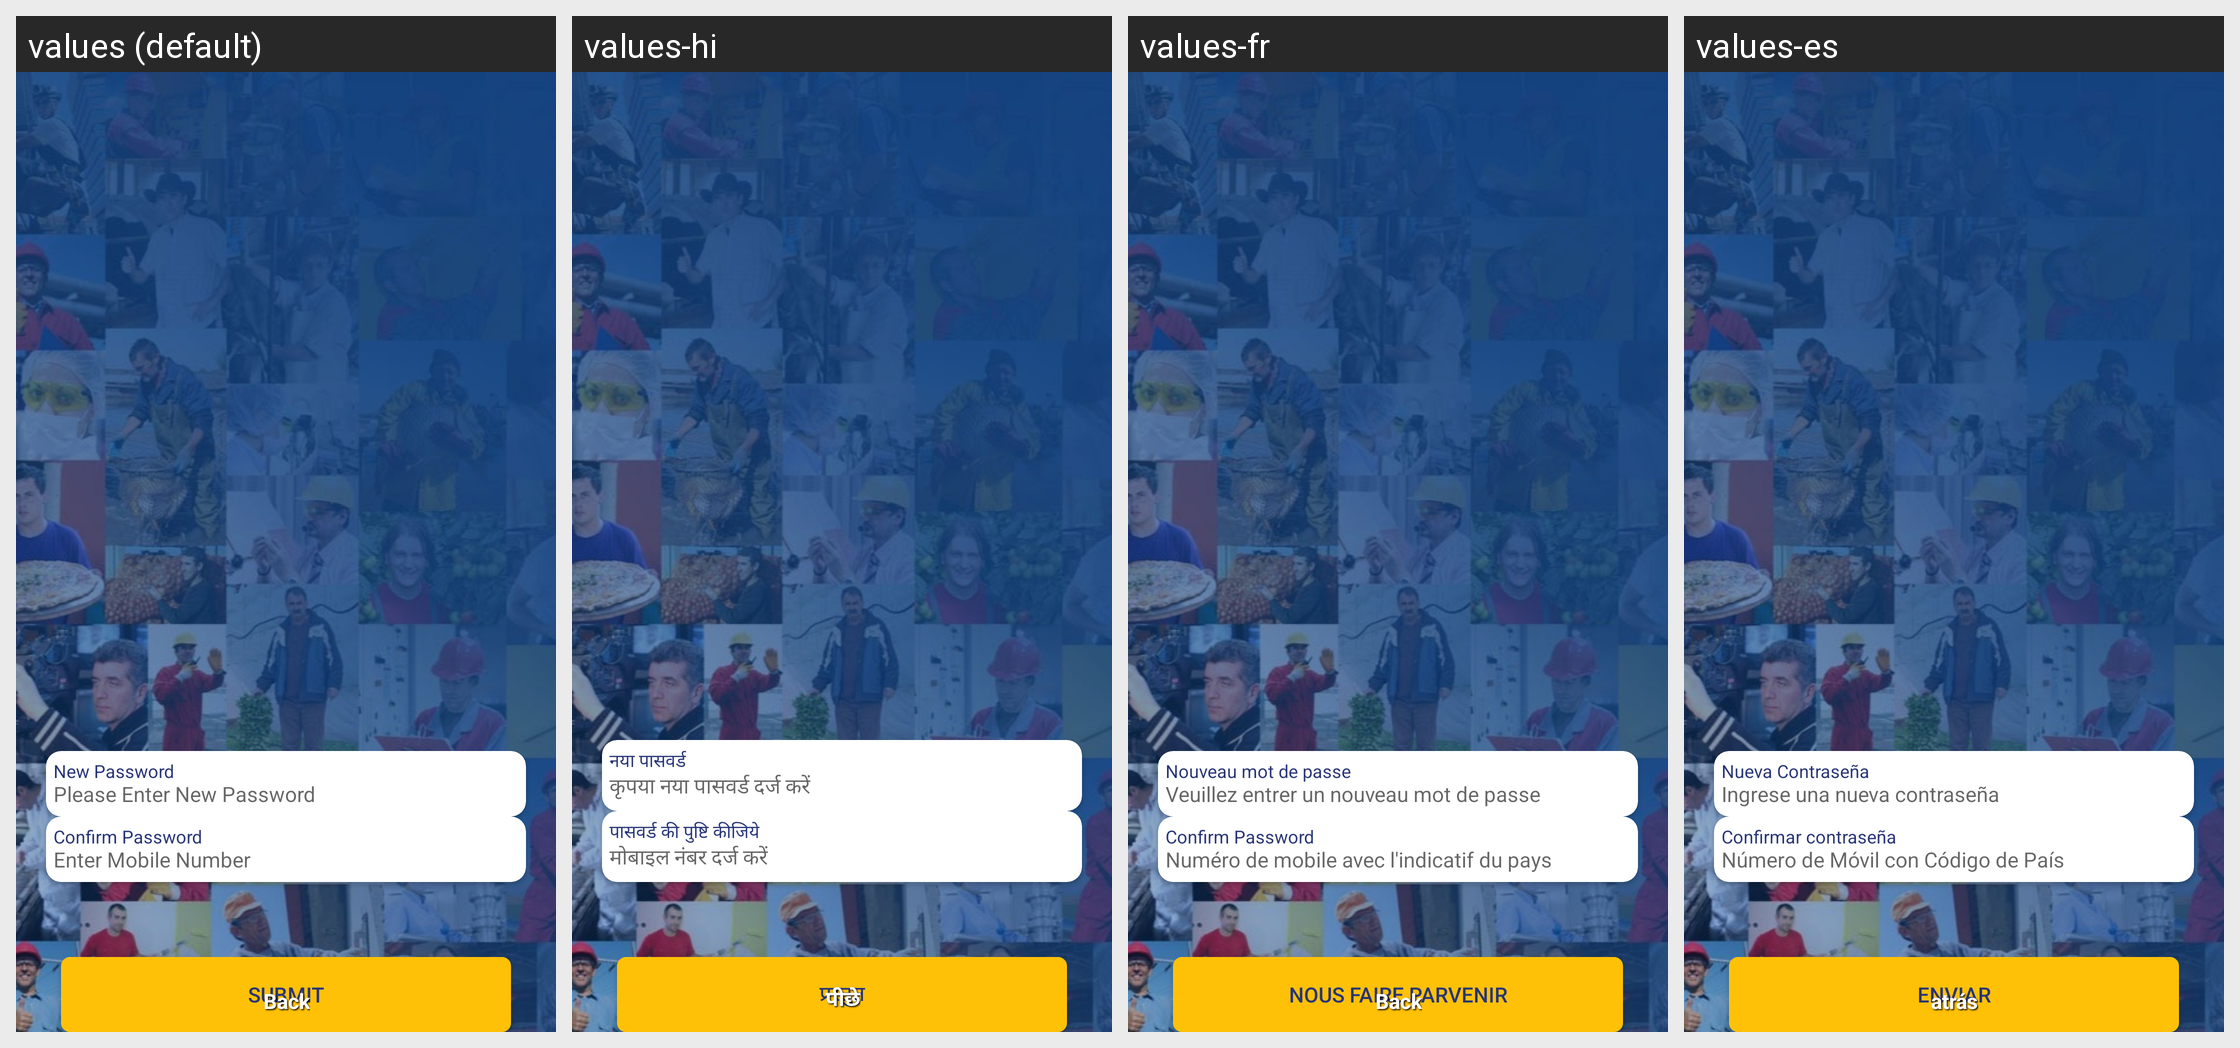

Translations of the strings shown on this Android screen, per locale in the grid:
Android screen res/layout/activity_password_change_screen.xml rendered under 4 locales, left to right: values (default), values-hi, values-fr, values-es. Device: Nexus 5 (rendered at 1080×1920; each locale shown at half size, 540×960, under a caption strip naming it); theme Theme.Skils.
Other locales in the repository, not shown: values-ar, values-ml, values-ta.
Strings drawn on this screen, with the default value and each locale's value (text and hints the layout hard-codes, and strings that could not be matched under every locale, appear in the picture but are not listed):

new_password
  values: New Password
  values-hi: नया पासवर्ड
  values-fr: Nouveau mot de passe
  values-es: Nueva Contraseña

Please_Enter_New_Password
  values: Please Enter New Password
  values-hi: कृपया नया पासवर्ड दर्ज करें
  values-fr: Veuillez entrer un nouveau mot de passe
  values-es: Ingrese una nueva contraseña

confirm_password
  values: Confirm Password
  values-hi: पासवर्ड की पुष्टि कीजिये
  values-fr: Confirm Password
  values-es: Confirmar contraseña

enter_mobile_number
  values: Enter Mobile Number
  values-hi: मोबाइल नंबर दर्ज करें
  values-fr: Numéro de mobile avec l'indicatif du pays
  values-es: Número de Móvil con Código de País

submit
  values: Submit
  values-hi: प्रस्तुत
  values-fr: nous faire parvenir
  values-es: enviar

back
  values: Back
  values-hi: पीछे
  values-fr: Back
  values-es: atrás
